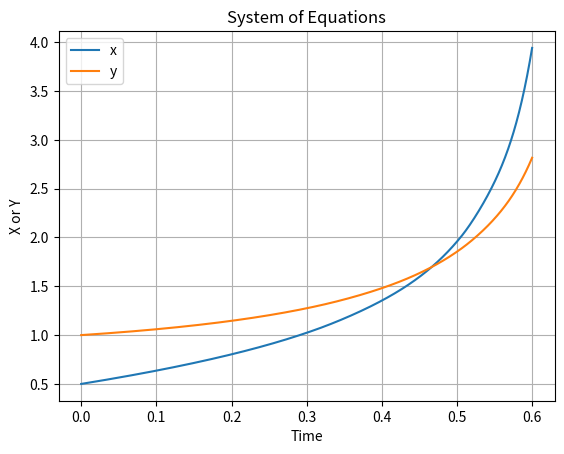

Source code (Python):
import numpy as np
from scipy.integrate import solve_ivp
import matplotlib.pyplot as plt

# Define the system of differential equations
def eq_system(t, y):
    x, y = y
    dxdt = y + x**2*y
    dydt = -x + 2*x*y
    return [dxdt, dydt]

# Define parameters
#alpha = 0.1
#beta = 0.02
#gamma = 0.3
#delta = 0.01

# Define initial conditions
x0 = 0.5  
y0 = 1 
initial_conditions = [x0, y0]

# Define time span
t_span = (0, 0.6)
t_eval = np.linspace(0, 0.6, 1000)

# Solve the differential equations
sol = solve_ivp(eq_system, t_span, initial_conditions, t_eval=t_eval)

# Plot the solution
plt.plot(sol.t, sol.y[0], label='x')
plt.plot(sol.t, sol.y[1], label='y')
plt.xlabel('Time')
plt.ylabel('X or Y')
plt.title('System of Equations')
plt.legend()
plt.grid(True)
plt.savefig('x_y_plot.png')
plt.close()  #Close the plot to prevent displaying it interactively
